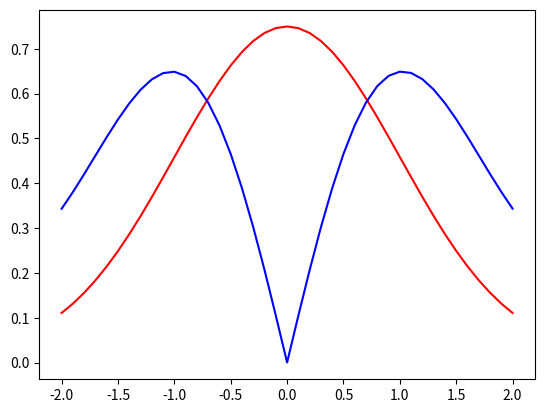

Write the Python code that produced this figure.
import numpy as np
from scipy.sparse.linalg import eigs
from scipy.integrate import simpson
from scipy.integrate import odeint
from scipy.integrate import solve_ivp
from scipy.integrate import RK45
import matplotlib.pyplot as plt


# PART A
def shoot2(x, phi, n0, epsilon):
    return [phi[1], (x**2 - epsilon) * phi[0]]

tol = 1e-4  # define a tolerance level 
col = ['r', 'b', 'g', 'c', 'm']  # eigenfunc colors
L=4; n0 =0.5; xp = [-L, L] 
xspan =  np.arange(-L, L+0.1, 0.1)

A1 = np.zeros((len(xspan), 5))
A2 = []

beta_start = n0  # beginning value of beta
for modes in range(1, 6):  # begin mode loop
    beta = beta_start  # initial value of eigenvalue beta
    dbeta = n0/100  # default step size in beta
    for _ in range(1000):  # begin convergence loop for beta
        A = 1; y0 = [A, np.sqrt(L**2 - beta)]
        # y = odeint(shoot2, y0, xspan, args=(n0, beta)) 
        sol = solve_ivp(shoot2, [xspan[0], xspan[-1]], y0, t_eval= xspan, args=(n0, beta)) 
        # y = RK45(shoot2, xp[0], y0, xp[1], args=(beta,)) 
        y_sol = sol.y.T
        if abs(y_sol[-1, 1] + np.sqrt(L**2 - beta)*y_sol[-1, 0]) < tol:
        #if abs(y[-1, 0] - 0) < tol:  # check for convergence
            A2.append(beta)
            break  # get out of convergence loop

        if (-1) ** (modes + 1) * (y_sol[-1, 1] + np.sqrt(L**2 - beta)*y_sol[-1, 0]) > 0:
            beta += dbeta
        else:
            beta -= dbeta / 2
            dbeta /= 2

    beta_start = beta + 0.01  # after finding eigenvalue, pick new start
    norm = np.trapezoid(y_sol[:, 0] * y_sol[:, 0], xspan)  # calculate the normalization
    eigfunc_norm = y_sol[:, 0] / np.sqrt(norm)
    A1[:, modes-1] = np.abs(eigfunc_norm)
    #plt.plot(xspan, y_sol[:, 0] / np.sqrt(norm), col[modes - 1])  # plot modes

#plt.show()  # end mode loop



# PART B
col = ['r', 'b', 'g', 'c', 'm', 'k']
L=4
xspan = np.arange(-L, L+0.1, 0.1)
N = len(xspan)
dx = 0.1

A4 = []

A = np.zeros((N-2, N-2))

for j in range(N-2):
    A[j, j] = -2 - (dx**2*xspan[j+1]**2)
    if j < N-3:
        A[j, j+1] = 1
        A[j+1, j] = 1

A[0, 0] +=4 / 3 
A[0, 1] += -1 / 3 
A[-1, -1] +=4 / 3 
A[-1, -2] += -1 / 3 
A = A / (dx**2) 

eigvals, eigfunc = eigs(-A, k=5, which = 'SM')
A4 = eigvals
#print(A4)

temp = eigfunc.real
leftbound = []
rightbound = []
for i in range(0, 5):
    phi1 = 4/3*temp[0, i] - 1/3*temp[1, i]
    phi2 = 4/3*temp[-1, i] - 1/3*temp[-2, i]
    leftbound = np.append(leftbound, phi1)
    rightbound = np.append(rightbound, phi2)

leftbound = np.array(leftbound)
rightbound = np.array(rightbound)

V = np.vstack([leftbound, temp, rightbound])

V_new = np.zeros((N, 5))

for i in range(5):
    norm = np.trapezoid(V[:, i] * V[:, i], xspan)  # calculate the normalization
    eigfunc_norm = V[:, i] / np.sqrt(norm)
    V_new[:, i] = np.abs(eigfunc_norm)
    #plt.plot(xspan, abs(eigfunc_norm), col[i])

A3 = V_new


# PART C
def hw3_rhs(x, y, gamma, epsilon):
    return [y[1], (gamma*np.abs(y[0])**2 + x**2 - epsilon)*y[0]]

L=2
xspan = np.arange(-L, L+0.1, 0.1)
N = len(xspan)
col = ['r', 'b', 'g', 'c', 'm', 'k']
tol = 1e-6

A6 = np.zeros(2)
A5 = np.zeros((N, 2)) 

A8 = np.zeros(2)
A7 = np.zeros((N, 2))

epsilon_start = 0.1
A_start = 0.01

for currGamma in [0.05, -0.05]: 
    A_curr = A_start
    #epsilon_curr = 0.1
    epsilon_start = 0.1
    dE = 0.2
    dA= 0.01  
    for mode in range(0, 2): #gets first 2 eigenvalues and eigenfunctions 
        dA= 0.01   
        #dA = 0.01
        for currA in range(100):
            epsilon_curr = epsilon_start
            dE = 0.2
            for _ in range(100):
                y0 = [A_curr, np.sqrt(L**2 - epsilon_curr)*A_curr]
                #sol = solve_ivp(lambda xspan, y : hw3_rhs(xspan, y, currGamma, epsilon_curr), [xspan[0], xspan[-1]], y0, t_eval = xspan)
                sol = solve_ivp(hw3_rhs, [xspan[0], xspan[-1]], y0, t_eval= xspan, args=(currGamma, epsilon_curr))
                y_sol = sol.y.T
                x_sol = sol.t

                #bc = y_sol[-1, 1] + np.sqrt(L**2 - epsilon_curr)*y_sol[-1, 0] #ASK WHY THIS IS!!!!
                bc = y_sol[-1, 1] + np.sqrt(L**2 - epsilon_curr)*y_sol[-1, 0]
                if abs(bc) < tol:
                    break
                if (-1) ** (mode) * bc > 0:
                    epsilon_curr += dE
                else:
                    epsilon_curr = epsilon_curr - (dE / 2)
                    dE = dE/2
            area = np.trapezoid(y_sol[:, 0]**2, x_sol)

            if abs(area - 1) < tol:
                epsilon_start = epsilon_curr + 0.2
                break
            if area < 1:
                A_curr += dA
            else:
                A_curr -= dA/2
                dA /= 2
        if currGamma > 0:
            A6[mode] = epsilon_curr 
            #norm = simpson(y_sol[:, 0]**2, x=x_sol)
            #A5[:, mode] = (abs(y_sol[:, 0]) / np.sqrt(norm))
            A5[:, mode] = abs(y_sol[:, 0])            
            plt.plot(xspan, A5[:, mode], col[mode], label=f"n = {mode}") # plot abs value
        else:
            A7[:, mode] = abs(y_sol[:, 0])
            A8[mode] = epsilon_curr
            #plt.plot(xspan, A7[:, mode], col[mode], label=f"n = {mode}") # plot abs value
plt.show()

#norm = simpson(y_sol[:, 0]**2, x=x_sol)
#A5[:, mode] = (abs(y_sol[:, 0]) / np.sqrt(norm))


# PART D
def hw1_rhs_a(x, y, E):
    return [y[1], (x**2 - E)*y[0]]

L = 2
E=1
xspan = (-L, L)
y0 = [1, np.sqrt(L**2 - 1)]
tols = [10**-4, 10**-5, 10**-6, 10**-7, 10**-8, 10**-9, 10**-10]
dt45 = []; dt23 = []; dtradau = []; dtBDF = []

for tol in tols:
    options = {'rtol': tol, 'atol': tol}
    sol45 = solve_ivp(hw1_rhs_a, xspan, y0, method = 'RK45', args=(E,), **options)
    dt45.append(np.mean(np.diff(sol45.t)))
    sol23 = solve_ivp(hw1_rhs_a, xspan, y0, method = 'RK23', args=(E,), **options)
    dt23.append(np.mean(np.diff(sol23.t)))
    solradau = solve_ivp(hw1_rhs_a, xspan, y0, method = 'Radau', args=(E,), **options)
    dtradau.append(np.mean(np.diff(solradau.t)))
    solBDF = solve_ivp(hw1_rhs_a, xspan, y0, method = 'BDF', args=(E,), **options)
    dtBDF.append(np.mean(np.diff(solBDF.t)))

A9 = []
fit45 = np.polyfit(np.log(dt45), np.log(tols), 1)
A9.append(fit45[0])
fit23 = np.polyfit(np.log(dt23), np.log(tols), 1)
A9.append(fit23[0])
fitradau = np.polyfit(np.log(dtradau), np.log(tols), 1)
A9.append(fitradau[0])
fitBDF = np.polyfit(np.log(dtBDF), np.log(tols), 1)
A9.append(fitBDF[0])


# PART E
parta_eigvals = A2
parta_eigvecs = A1

partb_eigvals = A4
partb_eigvecs = A3

true_eigvals = [1, 3, 5, 7, 9]
L=4
xspan = np.arange(-L, L+0.1, 0.1)

hermite_funcs = [(np.pi)**(-1/4)*np.e**((-1/2) * xspan**2), 
                 np.sqrt(2)*np.pi**(-1/4)*xspan*np.e**((-1/2) * xspan**2),
                 (np.sqrt(2)*np.pi**(1/4))**(-1)*(2*xspan**2 - 1)*np.e**((-1/2) * xspan**2),
                 (np.sqrt(3)*np.pi**(1/4))**(-1)*(2*xspan**3 - 3*xspan)*np.e**((-1/2) * xspan**2),
                 (2*np.sqrt(6)*np.pi**(1/4))**(-1)*(4*xspan**4 - 12*xspan**2 + 3)*np.e**((-1/2) * xspan**2)]

hermite_eigfuncs = np.zeros((len(xspan), 5))

for i in range(0, 5):
    hermite_eigfuncs[:, i]= hermite_funcs[i].T

eigvec_error_parta = np.zeros(5)
eigvec_error_partb = np.zeros(5)
eigval_error_parta = np.zeros(5)
eigval_error_partb =np.zeros(5)

for i in range(0, 5):
    eigval_error_parta[i] = (abs(A2[i] - true_eigvals[i]) / true_eigvals[i])*100
    eigval_error_partb[i] = (abs(A4[i] - true_eigvals[i]) / true_eigvals[i])*100

    eigvec_error_parta[i] = simpson((abs(A1[:, i]) - abs(hermite_eigfuncs[:, i]))**2, x = xspan)
    eigvec_error_partb[i] = simpson((abs(A3[:, i]) - abs(hermite_eigfuncs[:, i]))**2, x = xspan)

A10 = eigvec_error_parta
A11 = eigval_error_parta
A12 = eigvec_error_partb
A13 = eigval_error_partb


print(A2)
